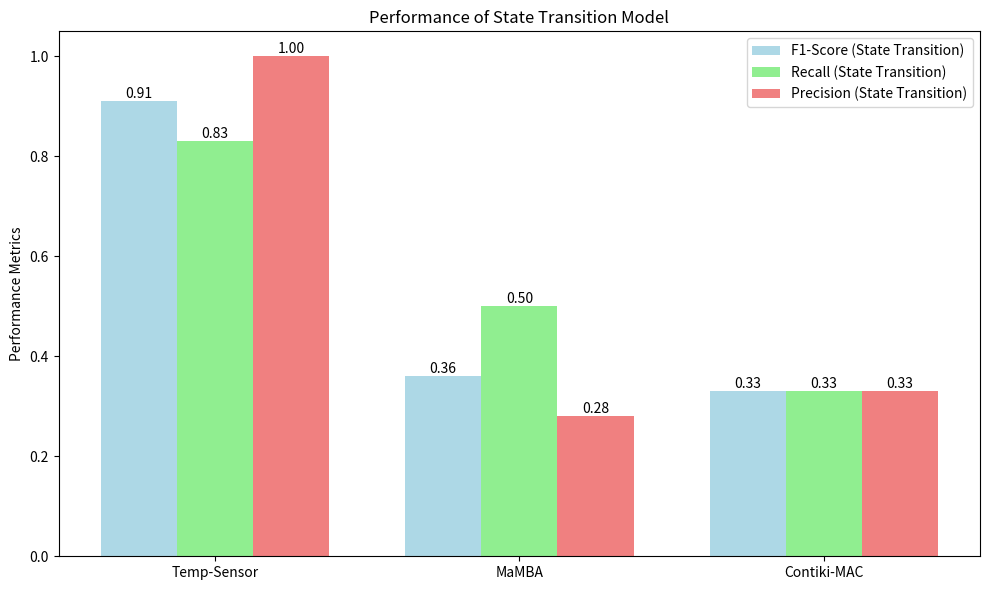
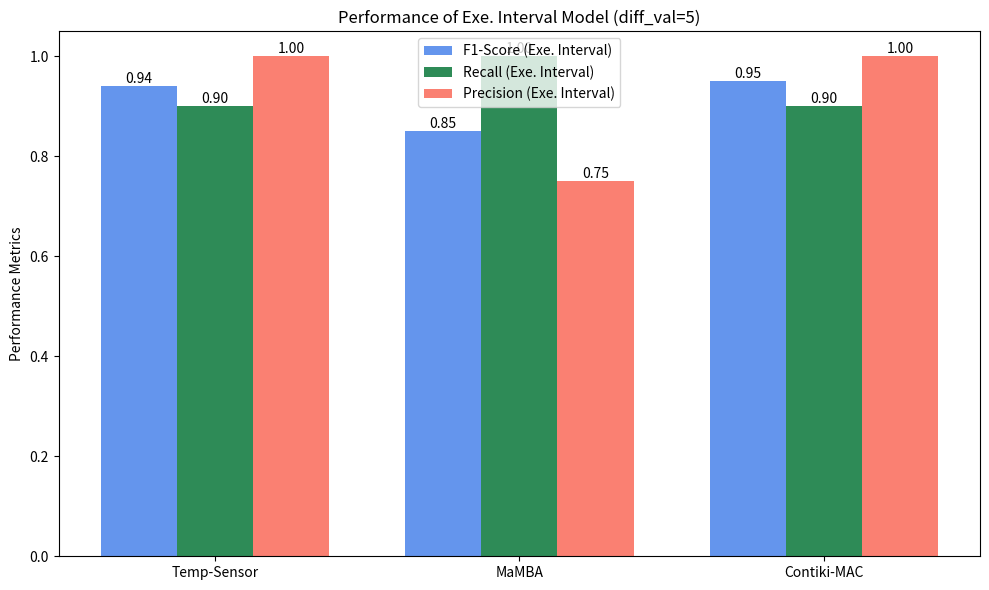

Source code (Python) for these figures, in order:
import numpy as np
import matplotlib.pyplot as plt

# Applications
applications = ['Temp-Sensor', 'MaMBA', 'Contiki-MAC']

# Performance data for "State Transition" model
state_transition_f1 = [0.91, 0.36, 0.33]
state_transition_recall = [0.83, 0.50, 0.33]
state_transition_precision = [1.00, 0.28, 0.33]

# Performance data for "Exe. Interval" model (diff_val=5)
exe_interval_f1 = [0.94, 0.85, 0.95]
exe_interval_recall = [0.90, 1.00, 0.90]
exe_interval_precision = [1.00, 0.75, 1.00]

# Plot for State Transition Model
x = np.arange(len(applications))  # the label locations
width = 0.25  # the width of the bars

fig, ax = plt.subplots(figsize=(10, 6))

# State Transition bars
rects1 = ax.bar(x - width, state_transition_f1, width, label='F1-Score (State Transition)', color='lightblue')
rects2 = ax.bar(x, state_transition_recall, width, label='Recall (State Transition)', color='lightgreen')
rects3 = ax.bar(x + width, state_transition_precision, width, label='Precision (State Transition)', color='lightcoral')

# Adding labels and title
ax.set_ylabel('Performance Metrics')
ax.set_title('Performance of State Transition Model')
ax.set_xticks(x)
ax.set_xticklabels(applications)
ax.legend()

# Bar labels
def add_labels(rects):
    for rect in rects:
        height = rect.get_height()
        ax.text(rect.get_x() + rect.get_width()/2, height, f'{height:.2f}', ha='center', va='bottom')

add_labels(rects1)
add_labels(rects2)
add_labels(rects3)

plt.tight_layout()
plt.show()

# Plot for Exe. Interval Model
fig, ax = plt.subplots(figsize=(10, 6))

# Exe Interval bars
rects4 = ax.bar(x - width, exe_interval_f1, width, label='F1-Score (Exe. Interval)', color='cornflowerblue')
rects5 = ax.bar(x, exe_interval_recall, width, label='Recall (Exe. Interval)', color='seagreen')
rects6 = ax.bar(x + width, exe_interval_precision, width, label='Precision (Exe. Interval)', color='salmon')

# Adding labels and title
ax.set_ylabel('Performance Metrics')
ax.set_title('Performance of Exe. Interval Model (diff_val=5)')
ax.set_xticks(x)
ax.set_xticklabels(applications)
ax.legend()

# Bar labels
add_labels(rects4)
add_labels(rects5)
add_labels(rects6)

plt.tight_layout()
plt.show()
